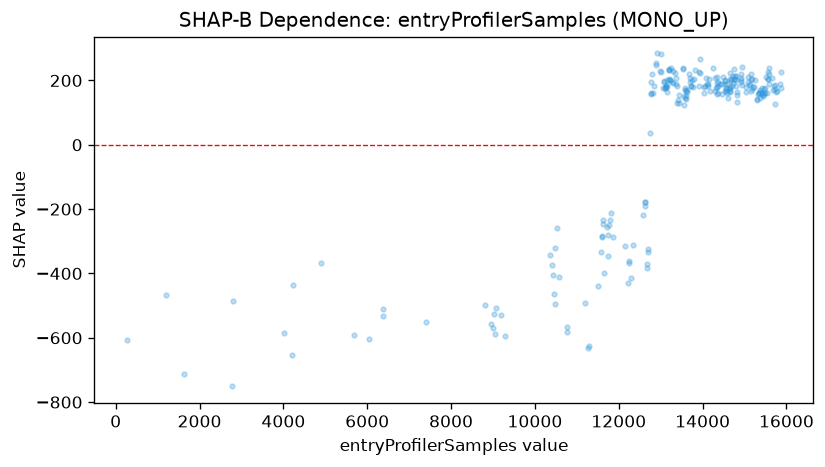

The table this chart was drawn from, first rows:
feature_value, shap_value
270.0, -606.4
1190, -468.5
1629, -713.8
2776, -751
2791, -485.8
4021, -584.2
4205, -653.3
4228, -436.7
4895, -367.6
5696, -590.9
6054, -602.5
6378, -510.1
6386, -533.3
7405, -552.2
8811, -497.5
8944, -555.9
8990, -569.7
9013, -525.3
9044, -587.3
9067, -507.6
9193, -528.3
9289, -593
10365, -342.3
10399, -375.2
10443, -405.6
10463, -465.4
10482, -322.4
10488, -495.7
10534, -257.2
10572, -410.3
10758, -566.2
10761, -582.5
11204, -491.7
11266, -632.7
11289, -625.6
11493, -439.7
11573, -333.7
11599, -284.4
11611, -287.4
11617, -234.7
11619, -246.4
11637, -398.1
11720, -256.8
11742, -344.6
11746, -280
11767, -250.1
11782, -233.8
11826, -211.4
11859, -287.9
12145, -314.9
12225, -428.8
12243, -366.4
12245, -360.6
12300, -413.4
12329, -312.2
12582, -218.3
12624, -176.7
12626, -177.9
12628, -190.2
12670, -382.2
... 182 more rows
